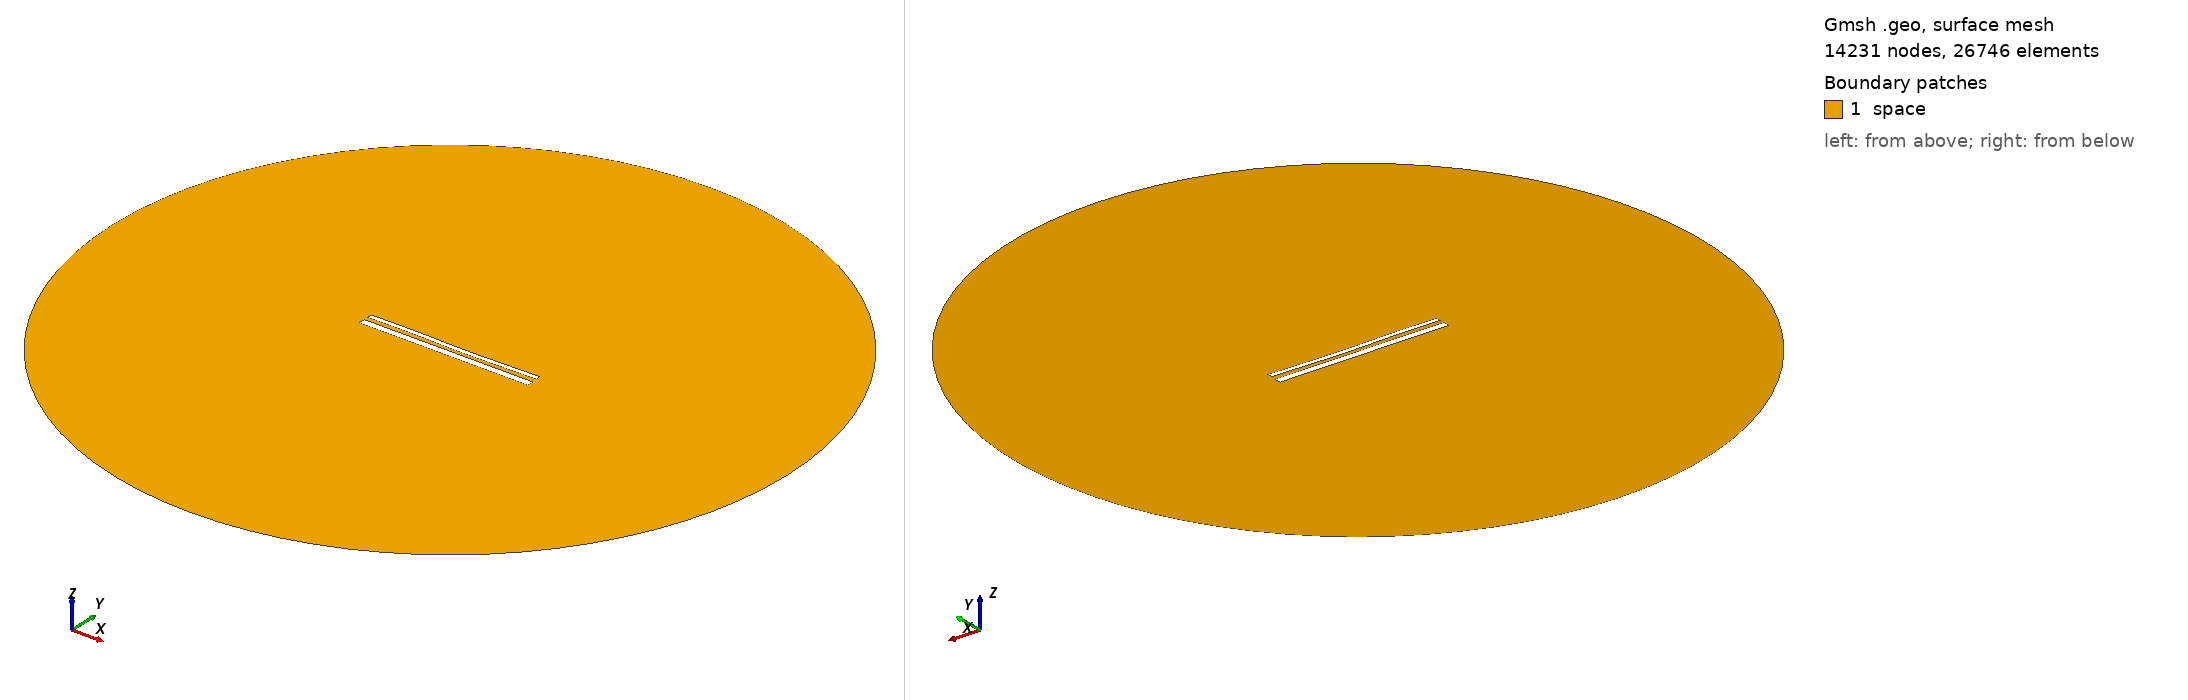

Gmsh geometry script, surface-meshed: 14231 nodes, 26746 surface elements. Boundary patches (legend numbers): 1 space. Left view from above one corner, right view from below the opposite corner. Legend entries are the model's physical surfaces. The drawing asked Gmsh for element sizes between 1% and 20% of the model's largest extent; the script's own settings can give other sizes.

=== 14649.geo (drawn) ===
//---------------------------------------
// Geometry kernel
//---------------------------------------

SetFactory("OpenCASCADE");



//---------------------------------------
// Parameters of the geometry
//---------------------------------------

// Overetch of the upper plate
overetch = 0.5;

// Distance between the plates
distance = 2.25;

// Discretization over the x axis (for the deformation)
nx = 50; 

// Length of the plate
L = 100 - overetch; 

// Number of modes
n = 4; 

// 1st mode coefficient
coeff(1) = 0.0;
beta(1) = 0.596864 * 3.1415926535 / L;

// 2nd mode coefficient
coeff(2) = -0.15;
beta(2) = 1.49418 * 3.1415926535 / L;

// 3rd mode coefficient
coeff(3) = 0.15;
beta(3) = 2.50025 * 3.1415926535 / L;

// 4th mode coefficient
coeff(4) = 0.07499999999999998;
beta(4) = 3.49999 * 3.1415926535 / L;



//---------------------------------------
// Upper plate (deformed rectangle)
//---------------------------------------

// Coordiantes of the upper plate
xmin = -50;
xmax = 50 - overetch;

// Height of the upper plate
yheight = 4 - 2 * overetch;

// Indexes of the points
UpperID[] = {};
LowerID[] = {};
LeftID[] = {};
RightID[] = {};

// Point index
p = 1;

// Horizontal edges
For i In {1:nx}
    x = xmin + (i-1)*(xmax - xmin)/(nx-1);

    y_bottom = distance / 2 + overetch;
    For j In {1:n}
        C = (Cosh(beta(j)*L) + Cos(beta(j)*L)) / (Sinh(beta(j)*L) + Sin(beta(j)*L));
        y_bottom  = y_bottom + coeff(j) * (Cosh(beta(j)*(x+50)) - Cos(beta(j)*(x+50)) - C * (Sinh(beta(j)*(x+50)) - Sin(beta(j)*(x+50))));
    EndFor

    y_top = y_bottom + yheight;

    Point(p) = {x, y_top, 0, 1.0};
    UpperID[i] = p;
    p = p + 1;

    Point(p) = {x, y_bottom, 0, 1.0};
    LowerID[i] = p;
    p = p + 1;
EndFor

// Create point lists
UpperPts[] = {}; LowerPts[] = {};
For i In {1:nx}
  UpperPts[] += {UpperID[i]};
  LowerPts[] += {LowerID[i]};
EndFor

// Build splines
Spline(1) = {UpperPts[]};
Spline(2) = {LowerPts[]};
Line(3) = {LowerPts[nx-1], UpperPts[nx-1]};
Line(4) = {LowerPts[0], UpperPts[0]};

// Build the plane surface
Curve Loop(1) = {2, 3, -1, -4};
Plane Surface(1) = {1};



//---------------------------------------
// Lower plate (rectangle)
//---------------------------------------

// Vertices
Point(1001) = {-50, -1, 0, 1.0};
Point(1002) = { 50, -1, 0, 1.0};
Point(1003) = { 50,  -5, 0, 1.0};
Point(1004) = {-50,  -5, 0, 1.0};

// Edges
Line(5) = {1001, 1002};
Line(6) = {1002, 1003};
Line(7) = {1003, 1004};
Line(8) = {1004, 1001};

// Plane surface
Line Loop(2) = {5, 6, 7, 8};
Plane Surface(2) = {2}; 



//---------------------------------------
// Outer (fictious) boundary
//---------------------------------------

// Points
Point(1005) = {0, 0, 0};       // Center
Point(1006) = {200, 0, 0};     // Start point
Point(1007) = {0, 200, 0};     // 90 degrees
Point(1008) = {-200, 0, 0};    // 180 degrees
Point(1009) = {0, -200, 0};    // 270 degrees

// Circle arcs (each needs start, center, end)
Circle(9) = {1006, 1005, 1007};
Circle(10) = {1007, 1005, 1008};
Circle(11) = {1008, 1005, 1009};
Circle(12) = {1009, 1005, 1006};

// Plane surface for the entire domain
Curve Loop(3) = {9, 10, 11, 12};
Surface(3) = {3};

// Subtract the plates from the whole domain to obtain the actual domain where we want to solve the equations
BooleanDifference{ Surface{3}; Delete; }{ Surface{1}; Surface{2}; Delete; }




//---------------------------------------
// Transfinite Lines/Curves
//---------------------------------------

// Set the number of points on the boundaries
r = 7;

// Plates
Transfinite Curve {1, 2} = 50*r Using Progression 1;
Transfinite Curve {3, 4} = 2*r Using Progression 1;
Transfinite Line {5, 7} = 50*r Using Progression 1;
Transfinite Line {6, 8} = 2*r Using Progression 1;

// Outer boundary
Transfinite Line {9, 10, 11, 12} = 20 Using Progression 1;



//---------------------------------------
// Physical groups
//---------------------------------------                

// Physical curves (boundaries)
Physical Line("force_segment", 10) = {2};
Physical Line("upper_plate", 11) = {1, 3, 4};
Physical Line("lower_plate", 12) = {5, 6, 7, 8};
Physical Line("boundary", 20) = {9, 10, 11, 12};

// Physical Surfaces
Physical Surface("space", 30) = {3};



//---------------------------------------
// 6. Generate the Mesh
//---------------------------------------

// 2D mesh generation
Mesh 2;
